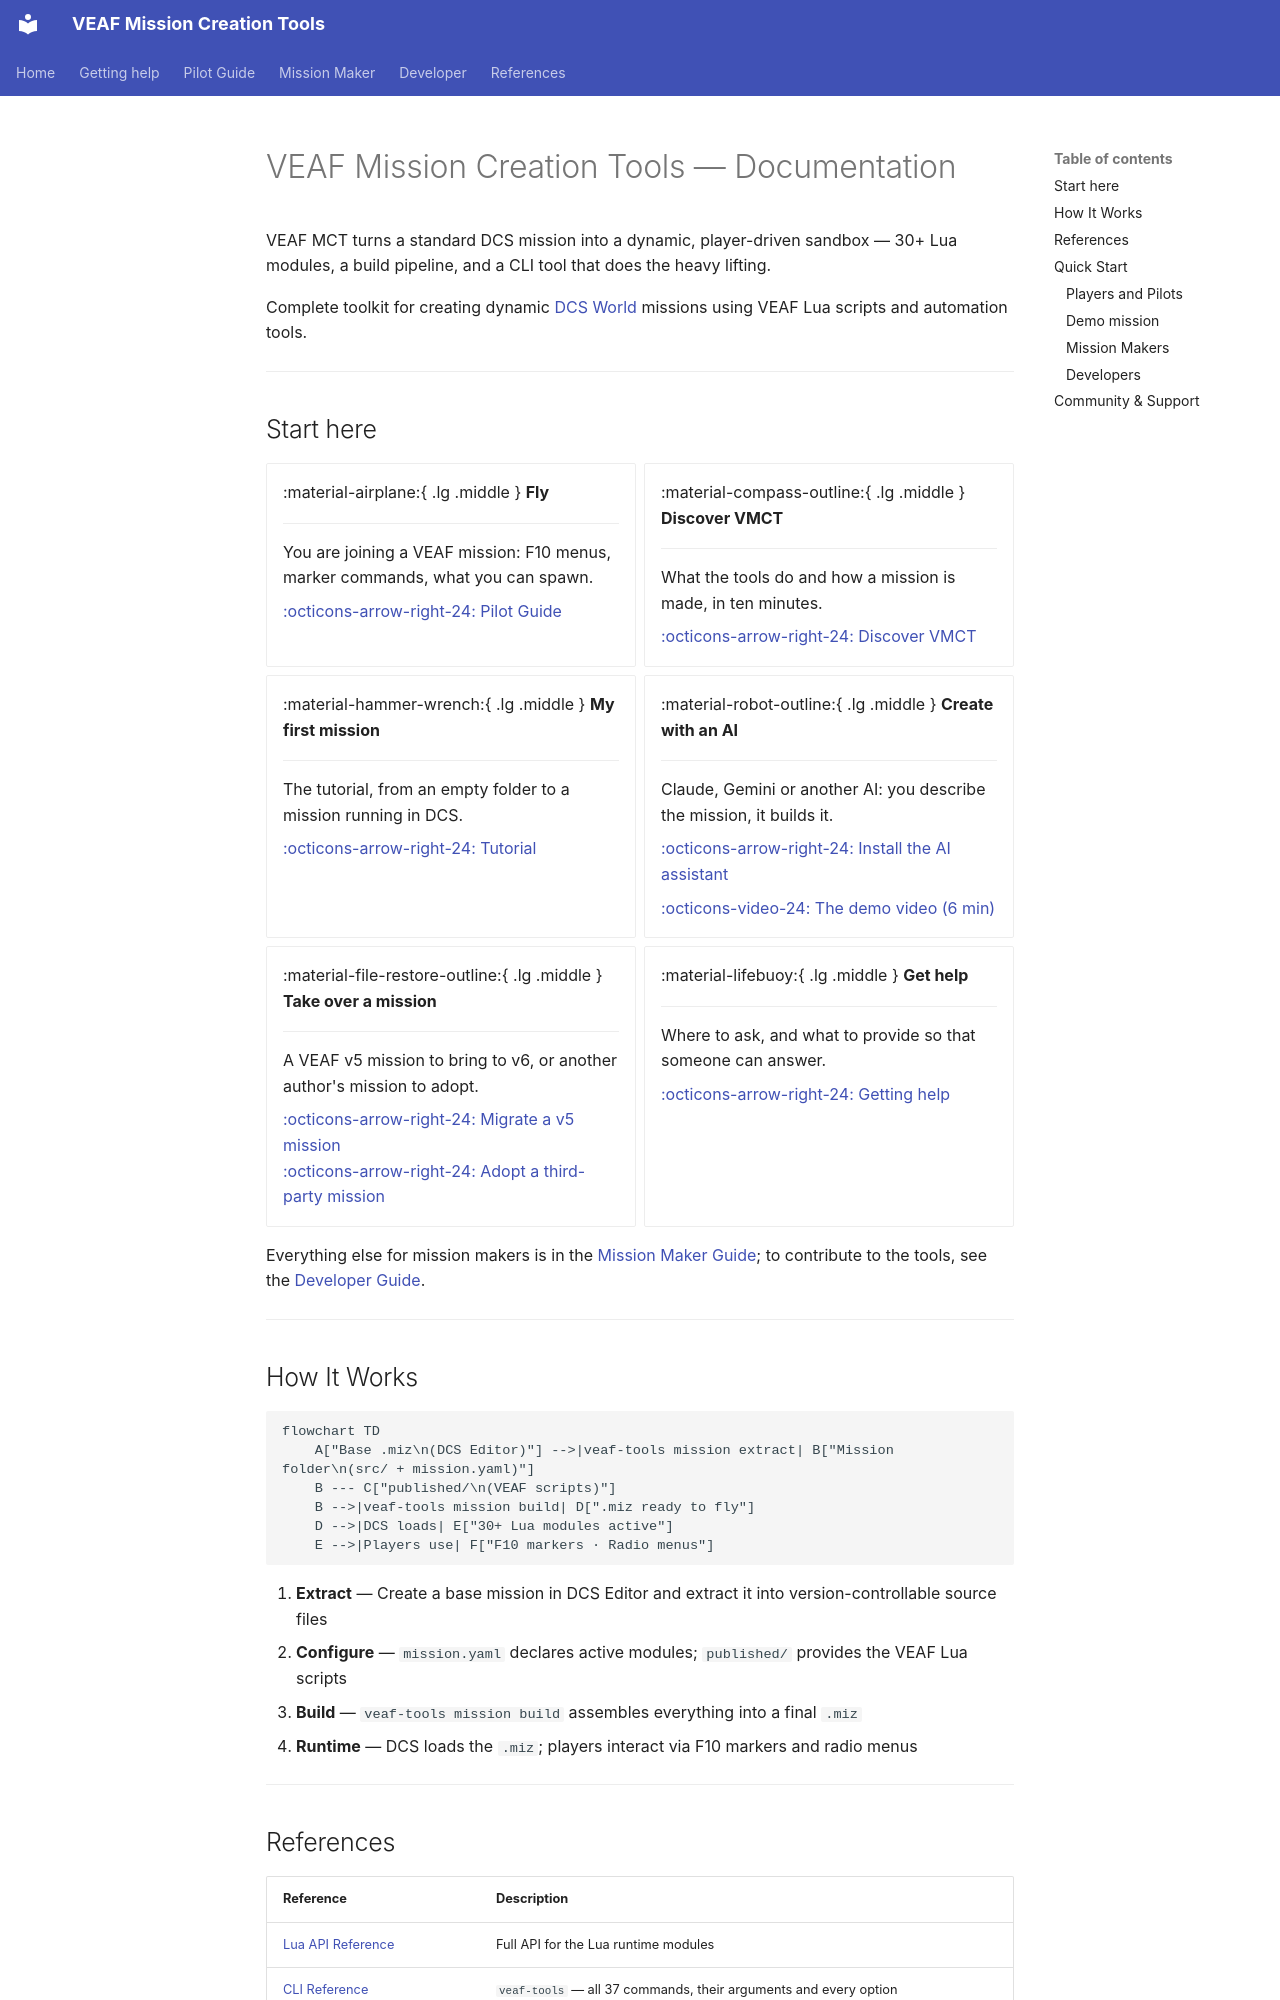

repository: VEAF/VEAF-Mission-Creation-Tools · page: index.en/index.html · generator: mkdocs

# VEAF Mission Creation Tools — Documentation

VEAF MCT turns a standard DCS mission into a dynamic, player-driven sandbox — 30+ Lua modules, a build pipeline, and a CLI tool that does the heavy lifting.

Complete toolkit for creating dynamic [DCS World](https://www.digitalcombatsimulator.com/) missions using VEAF Lua scripts and automation tools.

---

## Start here {#start-here}

<div class="grid cards" markdown>

-   :material-airplane:{ .lg .middle } **Fly**

    ---

    You are joining a VEAF mission: F10 menus, marker commands, what you can spawn.

    [:octicons-arrow-right-24: Pilot Guide](pilot/README.en.md)

-   :material-compass-outline:{ .lg .middle } **Discover VMCT**

    ---

    What the tools do and how a mission is made, in ten minutes.

    [:octicons-arrow-right-24: Discover VMCT](mission-maker/DISCOVER.en.md)

-   :material-hammer-wrench:{ .lg .middle } **My first mission**

    ---

    The tutorial, from an empty folder to a mission running in DCS.

    [:octicons-arrow-right-24: Tutorial](mission-maker/TUTORIAL.en.md)

-   :material-robot-outline:{ .lg .middle } **Create with an AI**

    ---

    Claude, Gemini or another AI: you describe the mission, it builds it.

    [:octicons-arrow-right-24: Install the AI assistant](mission-maker/AI_ASSISTANT_INSTALL.en.md)

    [:octicons-video-24: The demo video (6 min)](mission-maker/AI_ASSISTANT_INSTALL.en.md#demo-video)

-   :material-file-restore-outline:{ .lg .middle } **Take over a mission**

    ---

    A VEAF v5 mission to bring to v6, or another author's mission to adopt.

    [:octicons-arrow-right-24: Migrate a v5 mission](mission-maker/MIGRATION_GUIDE.en.md)<br>
    [:octicons-arrow-right-24: Adopt a third-party mission](mission-maker/CONVERT_OTHER.en.md)

-   :material-lifebuoy:{ .lg .middle } **Get help**

    ---

    Where to ask, and what to provide so that someone can answer.

    [:octicons-arrow-right-24: Getting help](SUPPORT.en.md)

</div>

Everything else for mission makers is in the [Mission Maker Guide](mission-maker/README.en.md); to contribute to the tools, see the [Developer Guide](developer/README.en.md).

---

## How It Works

```mermaid
flowchart TD
    A["Base .miz\n(DCS Editor)"] -->|veaf-tools mission extract| B["Mission folder\n(src/ + mission.yaml)"]
    B --- C["published/\n(VEAF scripts)"]
    B -->|veaf-tools mission build| D[".miz ready to fly"]
    D -->|DCS loads| E["30+ Lua modules active"]
    E -->|Players use| F["F10 markers · Radio menus"]
```

1. **Extract** — Create a base mission in DCS Editor and extract it into version-controllable source files
2. **Configure** — `mission.yaml` declares active modules; `published/` provides the VEAF Lua scripts
3. **Build** — `veaf-tools mission build` assembles everything into a final `.miz`
4. **Runtime** — DCS loads the `.miz`; players interact via F10 markers and radio menus

---
